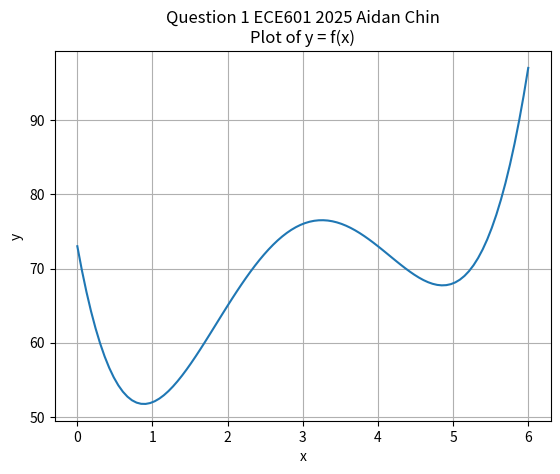

Reproduce this figure in Python.
import numpy as np
import matplotlib.pyplot as plt

# --------------------- Part A -------------------------


# initialize function as a function for later
def myfunc(theta):
    return 36 * theta - 8 * (theta - 1) ** 2 + (theta - 3) ** 4


# initialize range
x = np.linspace(0, 6, 100)
# initialize function
y = myfunc(x)

# create line plot
plt.plot(x, y, label="y = 36x − 8(x − 1)^2 + (x − 3)^4")
plt.title("Question 1 ECE601 2025 Aidan Chin\nPlot of y = f(x)")
plt.ylabel("y")
plt.xlabel("x")
plt.grid(True)
plt.show()

# --------------------- Part B -------------------------
# Gradient descent will find only the local minimum,
# so if there are 2 points where there are different
# local minimums, it will find the one it is closest to

# --------------------- Part C -------------------------
# implement gradient descent
# looking at the outputs from both times we ran the descent
#  algorithm, an x value of about .88 has a y value lower than
#  an x value of about 4.8: 51 < 67


# derivative function (gradient)
def gradient(theta):
    return 36 - 16 * (theta - 1) + 4 * (theta - 3) ** 3


# descent algorithm
def gradient_descent(starting_theta, learning_rate, iterations):
    theta = starting_theta
    print("Starting Descent at theta =", theta)
    for _ in range(iterations):
        grad = gradient(theta)
        theta -= learning_rate * grad
    print(f"Theta = {theta}, Cost = {myfunc(theta)}")
    print("Optimizing Complete")
    return theta


# initialize parameters
starting_theta = 1
learning_rate = 0.001
iterations = 1000

# run algorithm
x = gradient_descent(starting_theta, learning_rate, iterations)
print(f"Local Minimum 1 at ({x}, {myfunc(x)})")

# update starting position
starting_theta = 5.9

# run algorithm again
x = gradient_descent(starting_theta, learning_rate, iterations)
print(f"Local Minimum 2 at ({x}, {myfunc(x)})")

# --------------------- Part D -------------------------
# If I am understanding the question correctly, it is asking
# how do we know which side of the local max the GD algorithm
# will choose based on just the initial values. To answer that
# question, we just look at the gradient part of the algorithm,
# which is what we iterate with. This is simply the derivative
# at the point we are working from so if the initial position
# is on the left side of the local max, the derivative will be
# positive, and because we subtract that from the initial point,
# we move the opposite direction from the local max, the same can
# be said for the on the other side of the local max, where the
# derivative will be negative, subtracting a negative increases
# and moves away from the local max again, working to find the
# local minimum in the other direction. if we start exactly on
# the local max, a funny thing happens where the derivative is
# zero and it will not move in either direction. in this edge
# case, the algorithm fails to find a local minimum.
